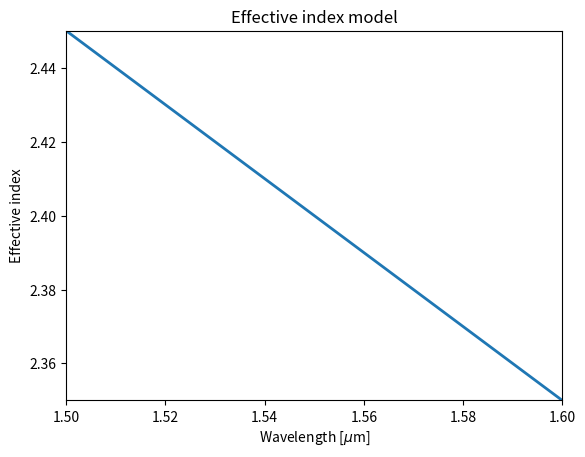
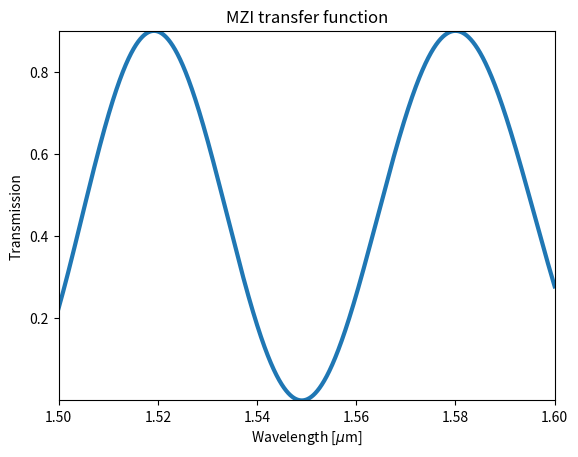
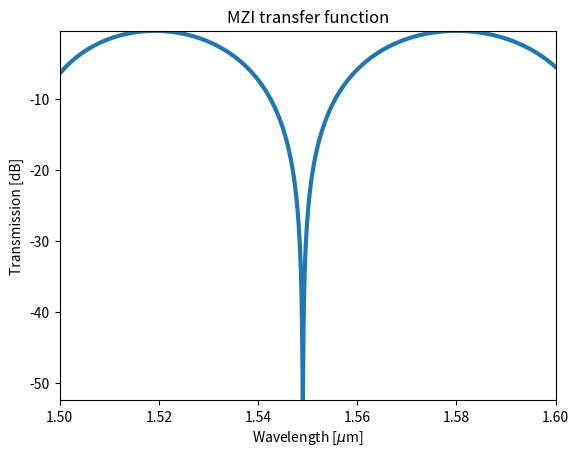

Write the Python code that produced these figures, in order.
"""
SiEPIC Photonics Package 

[redacted]
            [email redacted]

            https://github.com/SiEPIC-Kits/SiEPIC_Photonics_Package
            
Solvers and simulators: Mach-Zehnder Interferometer simulator using a simple transfer function of an MZI

Based on L. Chrostowski MATLAB implementation
"""
#%% dependent packages
import matplotlib.pyplot as plt
import numpy as np

#%% user input
# the wavelength range of interest.
wavelength_start = 1500e-9
wavelength_stop = 1600e-9
resolution = 0.001 

# Effective index:
# - as a Taylor expansion around the central wavelength, lam0
lam0 = 1.55
n1=2.4
n2=-1.0
n3=0.0  # these are constants from the waveguide model.

# plot, and check if this is as expected:
L1=100
L2=110  # Units [µm, microns], variable

# Complex propagation constant
alpha = 1e-3   # propagation loss [micron^-1]; constant

#%% analysis

lambda_0 = np.linspace(wavelength_start, wavelength_stop, round((wavelength_stop-wavelength_start)*1e9/resolution))*1e6

def neff(lam):
    return n1 + n2*(lam-lam0) + n3*(lam-lam0)**2

def beta(lam):
    return	2*np.pi*neff(lam)/lam - 1j*alpha/2*np.ones(np.size(lam))

# MZI transfer function
def T_MZI(L1, L2, lam):
    return 0.25*np.abs(np.exp(-1j*beta(lam)*L1) + np.exp(-1j*beta(lam)*L2))**2


#%% application
    
plt.figure()
plt.plot(lambda_0, neff(lambda_0),linewidth=2.0)
plt.xlabel ('Wavelength [$\mu$m]')
plt.ylabel ('Effective index')
plt.autoscale(enable=True, axis='x', tight=True)
plt.autoscale(enable=True, axis='y', tight=True)
plt.title('Effective index model')


plt.figure()
plt.plot(lambda_0, T_MZI(L1, L2, lambda_0), linewidth=3)
plt.xlabel ('Wavelength [$\mu$m]')
plt.ylabel ('Transmission')
plt.autoscale(enable=True, axis='x', tight=True)
plt.autoscale(enable=True, axis='y', tight=True)
plt.title('MZI transfer function')

plt.figure()
T_MZI_dB = 10*np.log10(T_MZI(L1, L2, lambda_0))
plt.plot(lambda_0, T_MZI_dB, linewidth=3)
plt.xlabel ('Wavelength [$\mu$m]')
plt.ylabel ('Transmission [dB]')
plt.autoscale(enable=True, axis='x', tight=True)
plt.autoscale(enable=True, axis='y', tight=True)
plt.title ('MZI transfer function')
